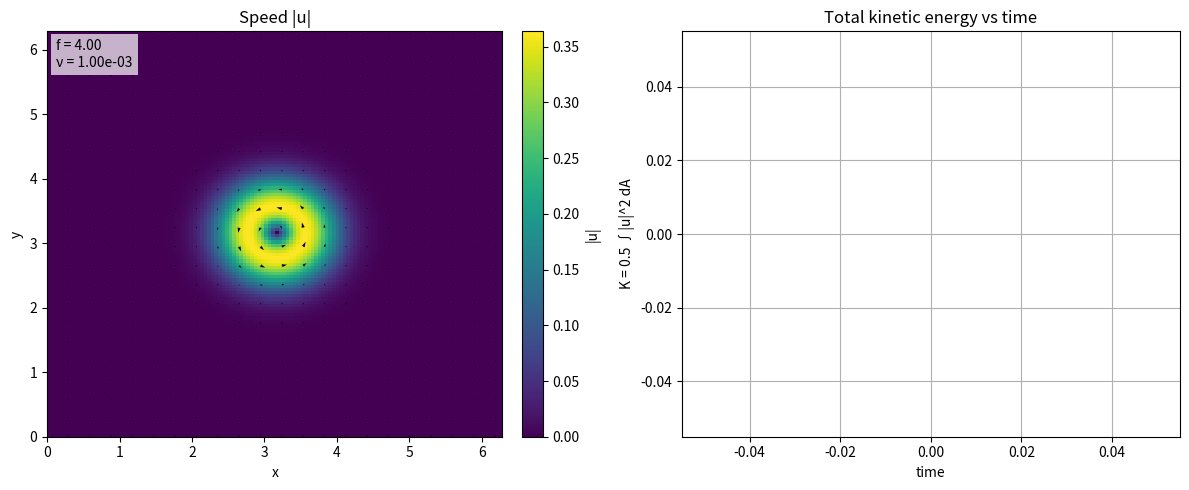

Generate this figure with matplotlib:
"""
Rotating Navier–Stokes (with Coriolis force) — 2D incompressible solver
======================================================================

This script solves the *rotating* incompressible Navier–Stokes equations
on a 2D periodic box using a classic **projection method**:

    ∂u/∂t + (u·∇)u + f k×u = -(1/ρ)∇p + ν∇²u + F
    ∇·u = 0

where:
    u = (u, v) is velocity in the x-y plane
    f = 2Ω is the Coriolis parameter (constant "f-plane")
    k×u = (-v, u) rotates velocity by 90 degrees
    ν is kinematic viscosity
    p is pressure that enforces incompressibility
    F is an optional forcing term (here set to zero by default)

Numerics (student-friendly summary)
-----------------------------------
1) Compute a "tentative" velocity u* ignoring pressure.
2) Solve a Poisson equation for pressure so that the corrected velocity is divergence-free.
3) Correct velocities: u^(n+1) = u* - (dt/ρ) ∇p

We use:
- 2D finite differences (central) for derivatives
- FFT-based Poisson solver (fast and simple for periodic boundaries)
- Matplotlib animation to visualize the flow

Requirements:
    pip install numpy matplotlib

Tips for students:
- Try increasing/decreasing f (rotation) and see inertial oscillations.
- Try changing ν (viscosity) and see smoothing/damping.
- Try changing the initial vortex size/strength.
"""

import numpy as np
import matplotlib.pyplot as plt
from matplotlib.animation import FuncAnimation


# -----------------------------
# 1) Physical & numerical parameters
# -----------------------------
Lx, Ly = 2.0 * np.pi, 2.0 * np.pi   # domain size (periodic in both directions)
Nx, Ny = 128, 128                   # grid resolution (try 64 for faster, 256 for sharper)
nu = 1e-3                           # kinematic viscosity ν
rho = 1.0                           # density ρ (set to 1 for convenience)

Omega = 2.0                         # rotation rate Ω
f = 2.0 * Omega                     # Coriolis parameter f = 2Ω (constant f-plane)

t_end = 20.0                        # final simulation time
cfl = 0.5                           # CFL number for choosing dt based on max speed

# Visualization settings
plot_every = 2                      # update plot every N time steps (faster animation)
quiver_stride = 6                   # larger = fewer arrows
show_quiver = True                  # toggle velocity arrows


# -----------------------------
# 2) Grid setup
# -----------------------------
dx = Lx / Nx
dy = Ly / Ny

x = np.linspace(0, Lx, Nx, endpoint=False)
y = np.linspace(0, Ly, Ny, endpoint=False)
X, Y = np.meshgrid(x, y, indexing="xy")


# -----------------------------
# 3) Helper functions: periodic finite differences
# -----------------------------
def ddx(q):
    """∂q/∂x using central differences with periodic boundary conditions."""
    return (np.roll(q, -1, axis=1) - np.roll(q, 1, axis=1)) / (2.0 * dx)

def ddy(q):
    """∂q/∂y using central differences with periodic boundary conditions."""
    return (np.roll(q, -1, axis=0) - np.roll(q, 1, axis=0)) / (2.0 * dy)

def laplacian(q):
    """∇²q using second-order central differences with periodic boundaries."""
    return (
        (np.roll(q, -1, axis=1) - 2.0 * q + np.roll(q, 1, axis=1)) / dx**2
        + (np.roll(q, -1, axis=0) - 2.0 * q + np.roll(q, 1, axis=0)) / dy**2
    )


# -----------------------------
# 4) FFT-based Poisson solver (periodic)
# -----------------------------
# We solve: ∇²p = rhs  on a periodic domain
# In Fourier space: -(kx^2 + ky^2) p_hat = rhs_hat
# so: p_hat = - rhs_hat / (kx^2 + ky^2)
kx = 2.0 * np.pi * np.fft.fftfreq(Nx, d=dx)  # shape (Nx,)
ky = 2.0 * np.pi * np.fft.fftfreq(Ny, d=dy)  # shape (Ny,)
KX, KY = np.meshgrid(kx, ky, indexing="xy")
K2 = KX**2 + KY**2

# Avoid division by zero at the zero wavenumber (mean mode).
# Pressure is determined up to an additive constant anyway, so we set p_hat(0,0)=0.
K2[0, 0] = 1.0


def solve_poisson_periodic(rhs):
    """Return p solving ∇²p = rhs with periodic BCs using FFT."""
    rhs_hat = np.fft.fft2(rhs)
    p_hat = -rhs_hat / K2
    p_hat[0, 0] = 0.0
    p = np.fft.ifft2(p_hat).real
    return p


# -----------------------------
# 5) Initial condition: a vortex (student-tweakable)
# -----------------------------
# We'll start with a smooth "Gaussian vortex" in the velocity field.
# This makes a nice swirling flow that rotation will influence.
x0, y0 = Lx / 2.0, Ly / 2.0
sigma = 0.4          # vortex size (try 0.2, 0.6)
strength = 1.5       # vortex strength (try 0.5, 3.0)

r2 = (X - x0)**2 + (Y - y0)**2
gauss = np.exp(-r2 / (2.0 * sigma**2))

# A simple swirling pattern (like a small eddy):
u = -strength * (Y - y0) * gauss
v =  strength * (X - x0) * gauss

# Optional: subtract mean flow so the domain-average velocity is ~0
u -= u.mean()
v -= v.mean()


# -----------------------------
# 6) Time stepping utilities
# -----------------------------
def compute_dt(u, v):
    """
    Choose dt based on a CFL condition:
        dt <= cfl * min(dx, dy) / max_speed
    plus a viscous stability-ish guard.
    """
    speed = np.sqrt(u**2 + v**2)
    umax = max(1e-12, speed.max())  # avoid division by zero
    dt_adv = cfl * min(dx, dy) / umax

    # A simple diffusion restriction (not strict for all schemes, but helpful):
    dt_diff = 0.25 * min(dx, dy)**2 / max(nu, 1e-12)

    return min(dt_adv, dt_diff)


def step_projection(u, v, dt):
    """
    One time step of rotating incompressible Navier–Stokes using projection.

    1) Compute nonlinear advection: (u·∇)u, (u·∇)v
    2) Add Coriolis:  f k×u = (-f v, +f u)
    3) Add viscosity: ν∇²u, ν∇²v
    4) Tentative velocity u* (no pressure)
    5) Solve Poisson for pressure from divergence of u*
    6) Correct velocity to enforce ∇·u = 0
    """
    # --- 1) Advection terms (u·∇)u and (u·∇)v ---
    ux = ddx(u)
    uy = ddy(u)
    vx = ddx(v)
    vy = ddy(v)

    adv_u = u * ux + v * uy
    adv_v = u * vx + v * vy

    # --- 2) Coriolis term: f k×u = (-f v, +f u) ---
    cor_u = -f * v
    cor_v =  f * u

    # --- 3) Viscous diffusion ---
    diff_u = nu * laplacian(u)
    diff_v = nu * laplacian(v)

    # --- Optional forcing (set to zero by default) ---
    Fx = 0.0
    Fy = 0.0

    # --- 4) Tentative velocity (explicit Euler) ---
    # u* = u + dt * [ -advection - (1/ρ)∂p/∂x + diffusion + coriolis + forcing ]
    # but here we delay pressure to the projection step
    u_star = u + dt * (-adv_u + diff_u + cor_u + Fx)
    v_star = v + dt * (-adv_v + diff_v + cor_v + Fy)

    # --- 5) Pressure Poisson equation from incompressibility ---
    # Enforce: ∇·u^(n+1) = 0
    # with: u^(n+1) = u* - (dt/ρ) ∇p
    # => ∇·u* - (dt/ρ) ∇²p = 0
    # => ∇²p = (ρ/dt) ∇·u*
    div_u_star = ddx(u_star) + ddy(v_star)
    rhs = (rho / dt) * div_u_star
    p = solve_poisson_periodic(rhs)

    # --- 6) Velocity correction ---
    px = ddx(p)
    py = ddy(p)

    u_new = u_star - (dt / rho) * px
    v_new = v_star - (dt / rho) * py

    return u_new, v_new, p


# -----------------------------
# 7) Set up plotting / animation
# -----------------------------
fig, (ax0, ax1) = plt.subplots(1, 2, figsize=(12, 5))

# Left panel: speed magnitude
speed = np.sqrt(u**2 + v**2)
im = ax0.imshow(
    speed,
    origin="lower",
    extent=[0, Lx, 0, Ly],
    aspect="auto"
)
ax0.set_title("Speed |u|")
ax0.set_xlabel("x")
ax0.set_ylabel("y")
cb = plt.colorbar(im, ax=ax0, fraction=0.046, pad=0.04)
cb.set_label("|u|")

# Optional quiver plot on top of the speed
quiv = None
if show_quiver:
    xs = X[::quiver_stride, ::quiver_stride]
    ys = Y[::quiver_stride, ::quiver_stride]
    quiv = ax0.quiver(
        xs, ys,
        u[::quiver_stride, ::quiver_stride],
        v[::quiver_stride, ::quiver_stride],
        scale=30
    )

# Right panel: kinetic energy vs time
ax1.set_title("Total kinetic energy vs time")
ax1.set_xlabel("time")
ax1.set_ylabel("K = 0.5 ∫|u|^2 dA")
line_ke, = ax1.plot([], [], lw=2)
ax1.grid(True)

times = [0.0]
KEs = [0.5 * np.mean(u**2 + v**2) * (Lx * Ly)]  # mean*area gives integral estimate

# A text box with current parameters
param_text = ax0.text(
    0.02, 0.98,
    f"f = {f:.2f}\nν = {nu:.2e}",
    transform=ax0.transAxes,
    va="top",
    ha="left",
    bbox=dict(facecolor="white", alpha=0.7, edgecolor="none")
)

t = 0.0
step_count = 0


def update(frame):
    """
    Update function called by Matplotlib's animation.
    We advance several simulation steps between frames for smooth animation.
    """
    global u, v, t, step_count

    # Choose dt dynamically each update (helps stability if speeds change)
    dt = compute_dt(u, v)

    # Advance multiple steps per frame (controlled by plot_every)
    for _ in range(plot_every):
        u, v, p = step_projection(u, v, dt)
        t += dt
        step_count += 1

        # Record kinetic energy for the time series plot
        times.append(t)
        KEs.append(0.5 * np.mean(u**2 + v**2) * (Lx * Ly))

        if t >= t_end:
            break

    # Update the speed image
    speed = np.sqrt(u**2 + v**2)
    im.set_data(speed)
    im.set_clim(vmin=speed.min(), vmax=speed.max())

    # Update quiver arrows
    if show_quiver and quiv is not None:
        quiv.set_UVC(
            u[::quiver_stride, ::quiver_stride],
            v[::quiver_stride, ::quiver_stride]
        )

    # Update KE plot
    line_ke.set_data(times, KEs)
    ax1.set_xlim(0, max(times))
    ax1.set_ylim(0, max(KEs) * 1.05)

    # Update parameter/time text
    param_text.set_text(f"t = {t:.2f}\nf = {f:.2f}\nν = {nu:.2e}")

    return (im, line_ke) if quiv is None else (im, quiv, line_ke, param_text)


ani = FuncAnimation(fig, update, interval=30, blit=False)

plt.tight_layout()
plt.show()


"""
Student experiments (easy edits)
--------------------------------
1) Rotation strength:
   - Try Omega = 0.0 (no rotation) vs Omega = 5.0 (strong rotation)

2) Viscosity:
   - Try nu = 1e-4 (less damping) or nu = 5e-3 (more damping)

3) Initial condition:
   - Change sigma and strength
   - Or add a second vortex to see interactions

4) Forcing:
   - Inside step_projection(), set Fx, Fy to something nonzero
     to keep turbulence going (advanced).

Notes / limitations (honest):
-----------------------------
- This is a teaching-quality solver, not a production CFD code.
- Uses explicit Euler time stepping (simple but not super accurate).
  A great next step is to implement RK2/RK4 for the advection+Coriolis part.
- Periodic boundaries simplify the Poisson solve and are common in theory/learning.
"""
